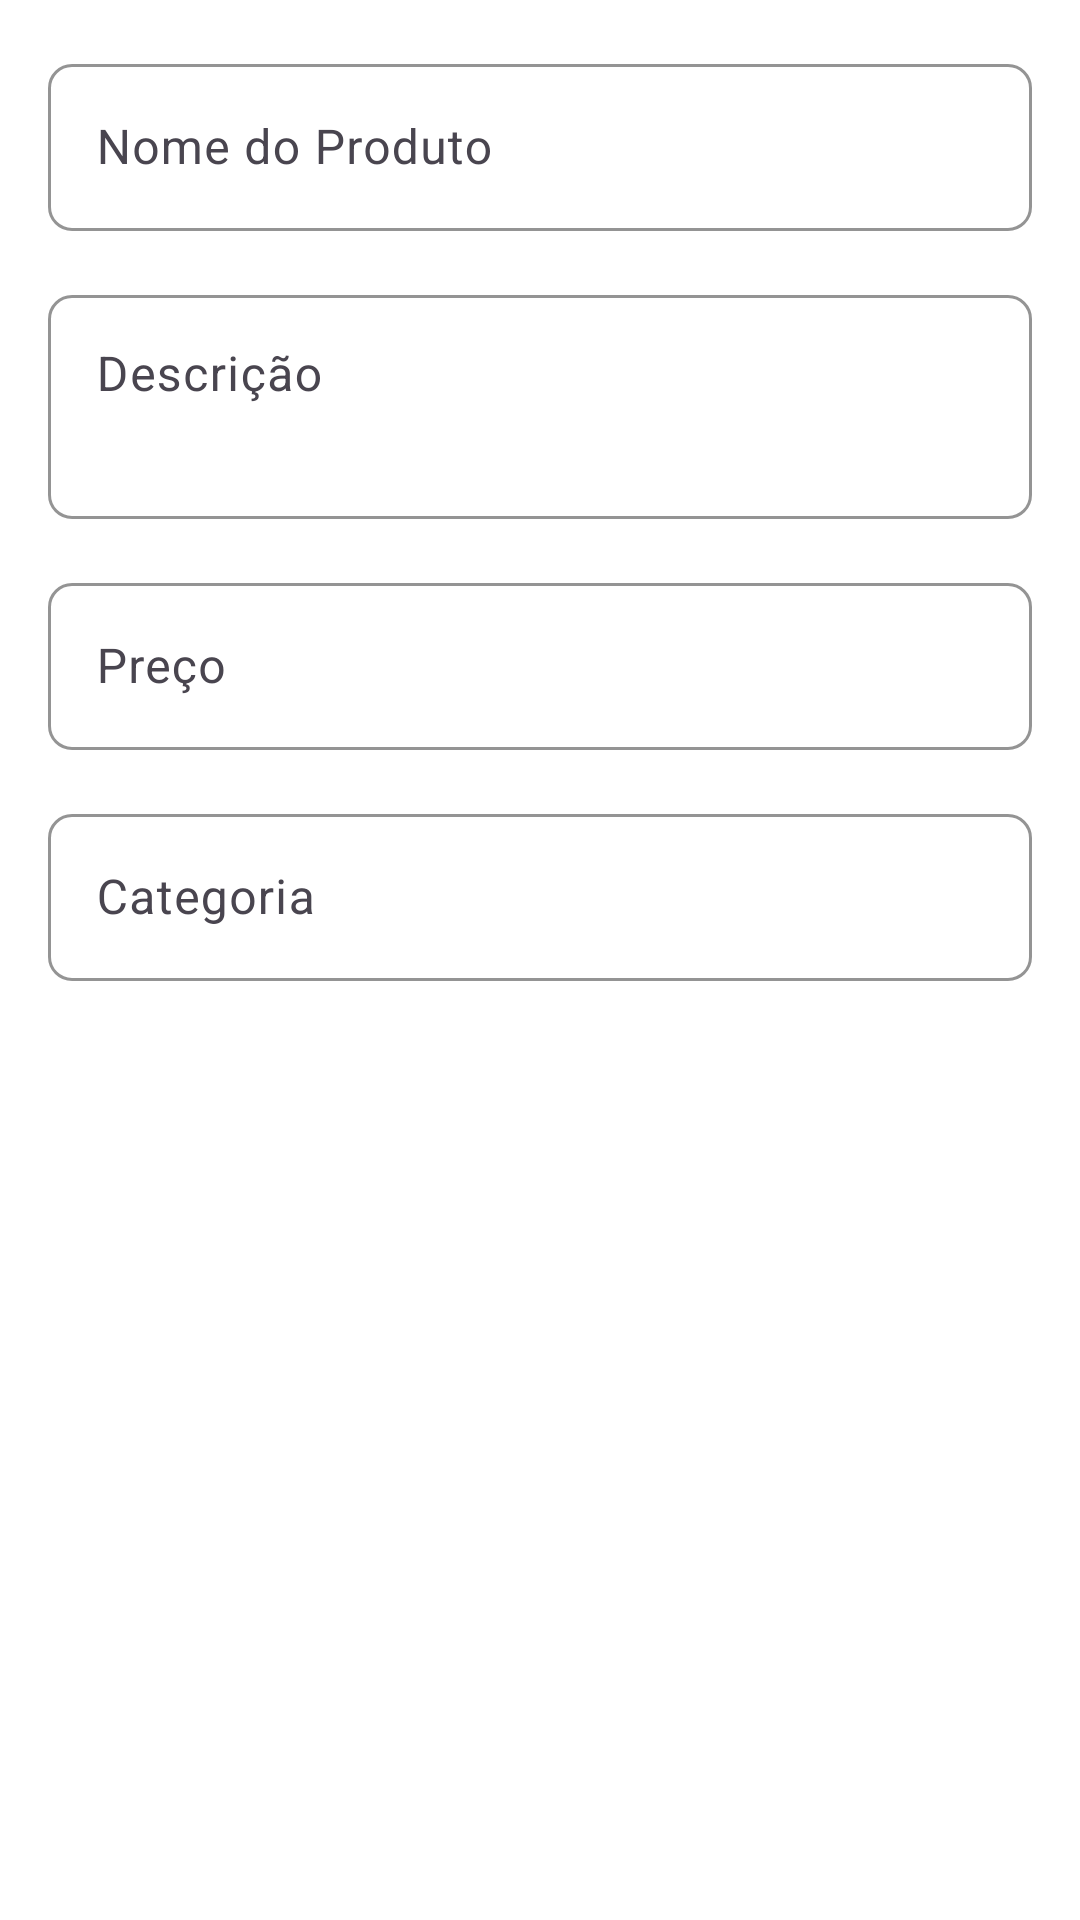

Write the Android layout XML for this screen, with the resource values it uses.
<!-- AndroidManifest.xml: application theme Theme.AppProject05 -->
<!-- res/layout/dialog_add_product.xml -->
<?xml version="1.0" encoding="utf-8"?>
<LinearLayout xmlns:android="http://schemas.android.com/apk/res/android"
    xmlns:app="http://schemas.android.com/apk/res-auto"
    android:layout_width="match_parent"
    android:layout_height="wrap_content"
    android:orientation="vertical"
    android:padding="16dp">

    
    <com.google.android.material.textfield.TextInputLayout
        android:layout_width="match_parent"
        android:layout_height="wrap_content"
        android:layout_marginBottom="16dp"
        style="@style/Widget.App.TextInputLayout"
        android:hint="Nome do Produto">

        <com.google.android.material.textfield.TextInputEditText
            android:id="@+id/edtProductName"
            android:layout_width="match_parent"
            android:layout_height="wrap_content"
            android:inputType="text"
            android:maxLines="1"/>
    </com.google.android.material.textfield.TextInputLayout>

    
    <com.google.android.material.textfield.TextInputLayout
        android:layout_width="match_parent"
        android:layout_height="wrap_content"
        android:layout_marginBottom="16dp"
        style="@style/Widget.App.TextInputLayout"
        android:hint="Descrição">

        <com.google.android.material.textfield.TextInputEditText
            android:id="@+id/edtProductDescription"
            android:layout_width="match_parent"
            android:layout_height="wrap_content"
            android:inputType="textMultiLine"
            android:minLines="2"
            android:gravity="top"/>
    </com.google.android.material.textfield.TextInputLayout>

    
    <com.google.android.material.textfield.TextInputLayout
        android:layout_width="match_parent"
        android:layout_height="wrap_content"
        android:layout_marginBottom="16dp"
        style="@style/Widget.App.TextInputLayout"
        android:hint="Preço">

        <com.google.android.material.textfield.TextInputEditText
            android:id="@+id/edtProductPrice"
            android:layout_width="match_parent"
            android:layout_height="wrap_content"
            android:inputType="numberDecimal"/>
    </com.google.android.material.textfield.TextInputLayout>

    
    <com.google.android.material.textfield.TextInputLayout
        android:layout_width="match_parent"
        android:layout_height="wrap_content"
        style="@style/Widget.App.TextInputLayout"
        android:hint="Categoria">

        <com.google.android.material.textfield.TextInputEditText
            android:id="@+id/edtProductCategory"
            android:layout_width="match_parent"
            android:layout_height="wrap_content"
            android:inputType="text"
            android:maxLines="1"/>
    </com.google.android.material.textfield.TextInputLayout>
</LinearLayout>
<!-- resources referenced by this layout -->
<resources>
  <style name="Widget.App.TextInputLayout" parent="Widget.Material3.TextInputLayout.OutlinedBox">
          <item name="boxStrokeColor">@color/primary</item>
          <item name="hintTextColor">@color/primary</item>
          <item name="boxCornerRadiusTopStart">8dp</item>
          <item name="boxCornerRadiusTopEnd">8dp</item>
          <item name="boxCornerRadiusBottomStart">8dp</item>
          <item name="boxCornerRadiusBottomEnd">8dp</item>
      </style>
  <style name="Theme.AppProject05" parent="Theme.Material3.DayNight.NoActionBar">
          
          <item name="colorPrimary">@color/primary</item>
          <item name="colorPrimaryVariant">@color/primary_dark</item>
          <item name="colorOnPrimary">@color/white</item>
  
          
          <item name="colorSecondary">@color/secondary</item>
          <item name="colorOnSecondary">@color/black</item>
  
          
          <item name="android:colorBackground">@color/white</item>
          <item name="colorSurface">@color/white</item>
          <item name="colorOnSurface">@color/black</item>
  
          
          <item name="android:statusBarColor">@color/white</item>
          <item name="android:windowLightStatusBar">true</item>
          <item name="android:navigationBarColor">@color/white</item>
  
          
          <item name="textInputStyle">@style/Widget.App.TextInputLayout</item>
      </style>
  <color name="primary">#60A5FA</color>
  <color name="primary_dark">#3B82F6</color>
  <color name="white">#FFFFFFFF</color>
  <color name="secondary">#93C5FD</color>
  <color name="black">#FF000000</color>
</resources>
